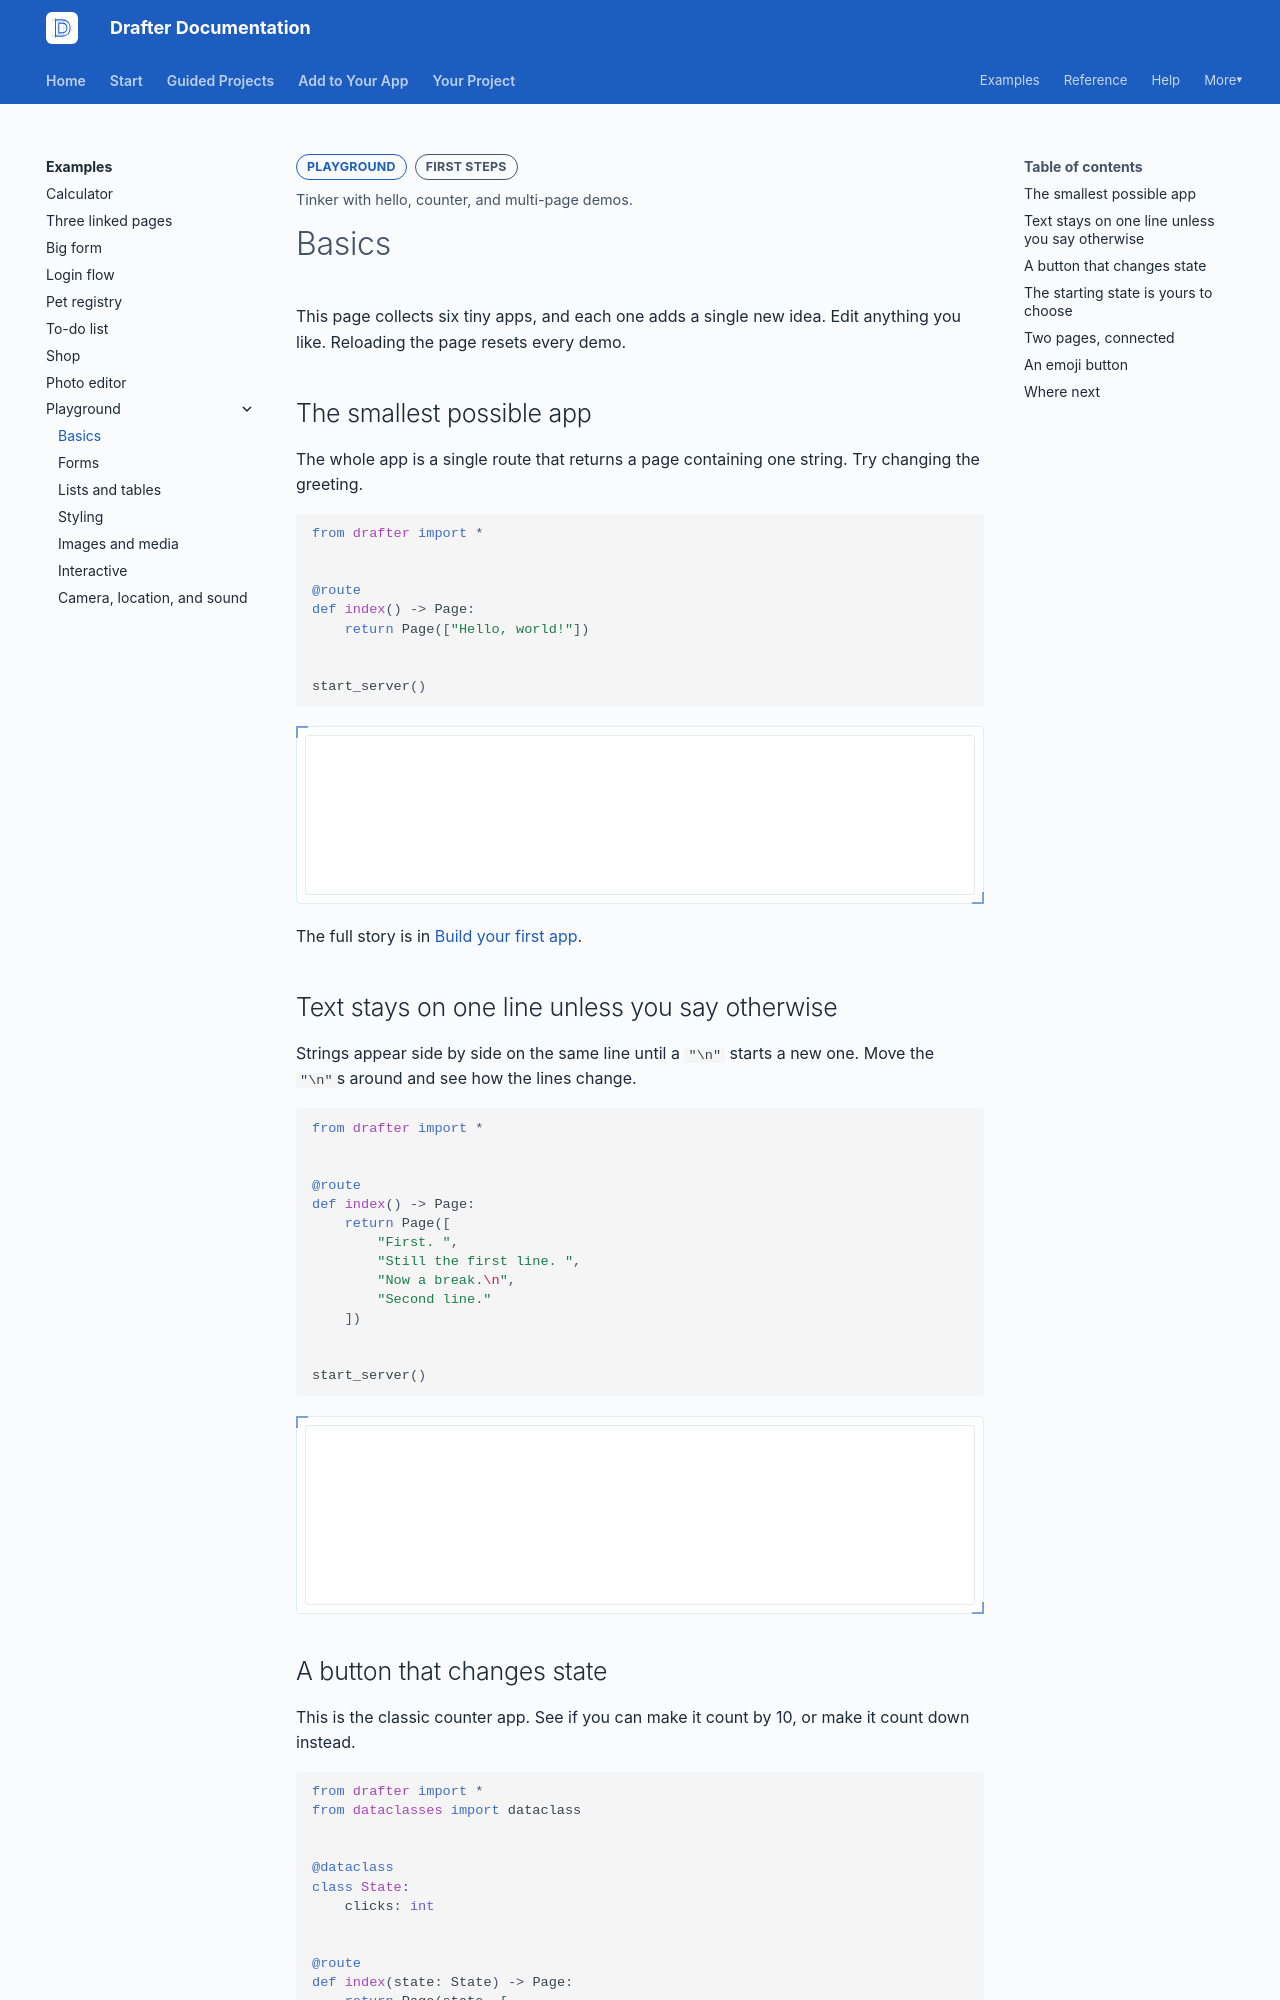

repository: drafter-edu/drafter · page: examples/playground/basics/index.html · generator: mkdocs

---
page_type: playground
title: Basics
level: L1
audience: S
priority: P1
prereqs: []
symbols: []
outcome: Tinker with hello, counter, and multi-page demos.
---

# Basics

This page collects six tiny apps, and each one adds a single new
idea. Edit anything you like. Reloading the page resets every demo.

## The smallest possible app

The whole app is a single route that returns a page containing one
string. Try changing the greeting.

```python drafter height=160
from drafter import *


@route
def index() -> Page:
    return Page(["Hello, world!"])


start_server()
```

The full story is in [Build your first app](../../start/first-app.md).

## Text stays on one line unless you say otherwise

Strings appear side by side on the same line until a `"\n"` starts
a new one. Move the `"\n"`s around and see how the lines change.

```python drafter height=180
from drafter import *


@route
def index() -> Page:
    return Page([
        "First. ",
        "Still the first line. ",
        "Now a break.\n",
        "Second line."
    ])


start_server()
```
